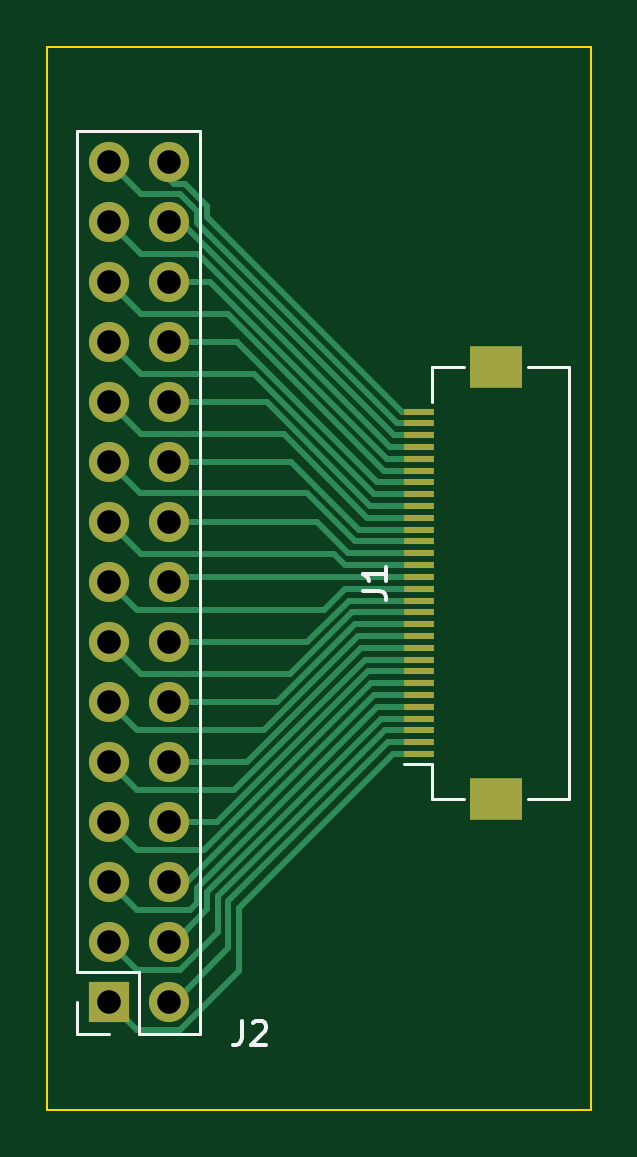
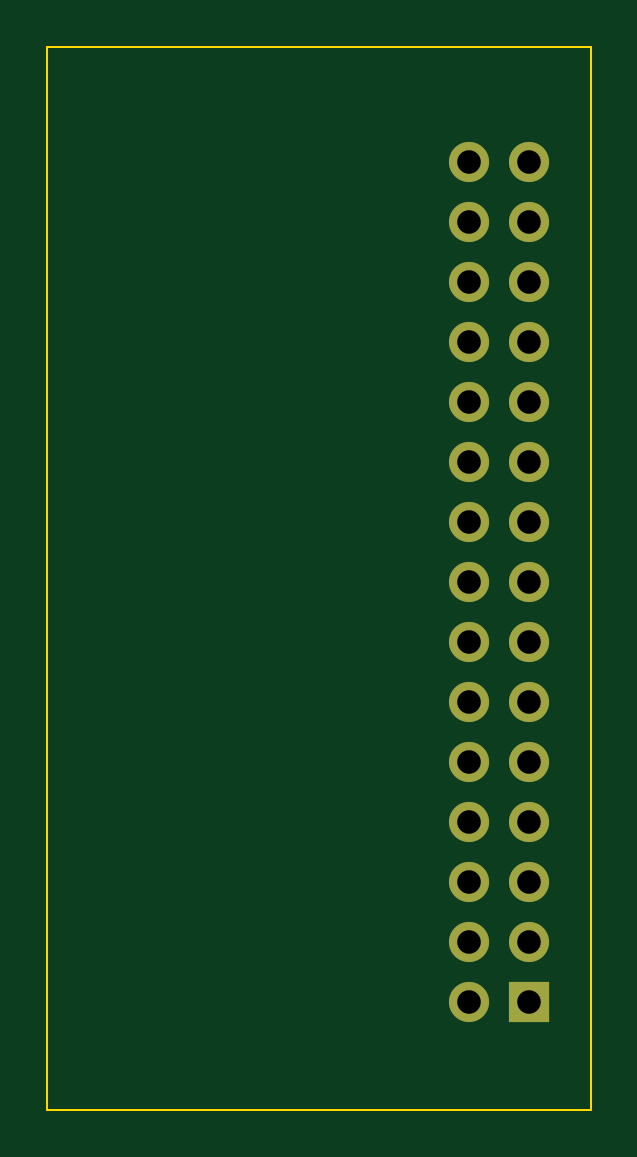
Circuit board: 11 layer files. Board 23.0 x 45.0 mm.
- bottom_copper: flexible_pcb_connector-B_Cu.gbl (1474 bytes)
- bottom_mask: flexible_pcb_connector-B_Mask.gbs (1371 bytes)
- paste: flexible_pcb_connector-B_Paste.gbp (516 bytes)
- bottom_silk: flexible_pcb_connector-B_Silkscreen.gbo (1375 bytes)
- outline: flexible_pcb_connector-Edge_Cuts.gm1 (763 bytes)
- top_copper: flexible_pcb_connector-F_Cu.gtl (8899 bytes)
- top_mask: flexible_pcb_connector-F_Mask.gts (2273 bytes)
- paste: flexible_pcb_connector-F_Paste.gtp (1418 bytes)
- top_silk: flexible_pcb_connector-F_Silkscreen.gto (3941 bytes)
- drill: flexible_pcb_connector-NPTH.drl (289 bytes)
- drill: flexible_pcb_connector-PTH.drl (828 bytes)

=== bottom_copper: flexible_pcb_connector-B_Cu.gbl ===
G04 #@! TF.GenerationSoftware,KiCad,Pcbnew,(6.0.8)*
G04 #@! TF.CreationDate,2023-01-26T09:35:14-06:00*
G04 #@! TF.ProjectId,flexible_connector,666c6578-6962-46c6-955f-636f6e6e6563,rev?*
G04 #@! TF.SameCoordinates,Original*
G04 #@! TF.FileFunction,Copper,L2,Bot*
G04 #@! TF.FilePolarity,Positive*
%FSLAX46Y46*%
G04 Gerber Fmt 4.6, Leading zero omitted, Abs format (unit mm)*
G04 Created by KiCad (PCBNEW (6.0.8)) date 2023-01-26 09:35:14*
%MOMM*%
%LPD*%
G01*
G04 APERTURE LIST*
G04 #@! TA.AperFunction,ComponentPad*
%ADD10R,1.700000X1.700000*%
G04 #@! TD*
G04 #@! TA.AperFunction,ComponentPad*
%ADD11O,1.700000X1.700000*%
G04 #@! TD*
G04 APERTURE END LIST*
D10*
X160310000Y-93950000D03*
D11*
X162850000Y-93950000D03*
X160310000Y-91410000D03*
X162850000Y-91410000D03*
X160310000Y-88870000D03*
X162850000Y-88870000D03*
X160310000Y-86330000D03*
X162850000Y-86330000D03*
X160310000Y-83790000D03*
X162850000Y-83790000D03*
X160310000Y-81250000D03*
X162850000Y-81250000D03*
X160310000Y-78710000D03*
X162850000Y-78710000D03*
X160310000Y-76170000D03*
X162850000Y-76170000D03*
X160310000Y-73630000D03*
X162850000Y-73630000D03*
X160310000Y-71090000D03*
X162850000Y-71090000D03*
X160310000Y-68550000D03*
X162850000Y-68550000D03*
X160310000Y-66010000D03*
X162850000Y-66010000D03*
X160310000Y-63470000D03*
X162850000Y-63470000D03*
X160310000Y-60930000D03*
X162850000Y-60930000D03*
X160310000Y-58390000D03*
X162850000Y-58390000D03*
M02*

=== bottom_mask: flexible_pcb_connector-B_Mask.gbs ===
G04 #@! TF.GenerationSoftware,KiCad,Pcbnew,(6.0.8)*
G04 #@! TF.CreationDate,2023-01-26T09:35:14-06:00*
G04 #@! TF.ProjectId,flexible_connector,666c6578-6962-46c6-955f-636f6e6e6563,rev?*
G04 #@! TF.SameCoordinates,Original*
G04 #@! TF.FileFunction,Soldermask,Bot*
G04 #@! TF.FilePolarity,Negative*
%FSLAX46Y46*%
G04 Gerber Fmt 4.6, Leading zero omitted, Abs format (unit mm)*
G04 Created by KiCad (PCBNEW (6.0.8)) date 2023-01-26 09:35:14*
%MOMM*%
%LPD*%
G01*
G04 APERTURE LIST*
%ADD10R,1.700000X1.700000*%
%ADD11O,1.700000X1.700000*%
G04 APERTURE END LIST*
D10*
X160310000Y-93950000D03*
D11*
X162850000Y-93950000D03*
X160310000Y-91410000D03*
X162850000Y-91410000D03*
X160310000Y-88870000D03*
X162850000Y-88870000D03*
X160310000Y-86330000D03*
X162850000Y-86330000D03*
X160310000Y-83790000D03*
X162850000Y-83790000D03*
X160310000Y-81250000D03*
X162850000Y-81250000D03*
X160310000Y-78710000D03*
X162850000Y-78710000D03*
X160310000Y-76170000D03*
X162850000Y-76170000D03*
X160310000Y-73630000D03*
X162850000Y-73630000D03*
X160310000Y-71090000D03*
X162850000Y-71090000D03*
X160310000Y-68550000D03*
X162850000Y-68550000D03*
X160310000Y-66010000D03*
X162850000Y-66010000D03*
X160310000Y-63470000D03*
X162850000Y-63470000D03*
X160310000Y-60930000D03*
X162850000Y-60930000D03*
X160310000Y-58390000D03*
X162850000Y-58390000D03*
M02*

=== paste: flexible_pcb_connector-B_Paste.gbp ===
G04 #@! TF.GenerationSoftware,KiCad,Pcbnew,(6.0.8)*
G04 #@! TF.CreationDate,2023-01-26T09:35:14-06:00*
G04 #@! TF.ProjectId,flexible_connector,666c6578-6962-46c6-955f-636f6e6e6563,rev?*
G04 #@! TF.SameCoordinates,Original*
G04 #@! TF.FileFunction,Paste,Bot*
G04 #@! TF.FilePolarity,Positive*
%FSLAX46Y46*%
G04 Gerber Fmt 4.6, Leading zero omitted, Abs format (unit mm)*
G04 Created by KiCad (PCBNEW (6.0.8)) date 2023-01-26 09:35:14*
%MOMM*%
%LPD*%
G01*
G04 APERTURE LIST*
G04 APERTURE END LIST*
M02*

=== bottom_silk: flexible_pcb_connector-B_Silkscreen.gbo ===
G04 #@! TF.GenerationSoftware,KiCad,Pcbnew,(6.0.8)*
G04 #@! TF.CreationDate,2023-01-26T09:35:14-06:00*
G04 #@! TF.ProjectId,flexible_connector,666c6578-6962-46c6-955f-636f6e6e6563,rev?*
G04 #@! TF.SameCoordinates,Original*
G04 #@! TF.FileFunction,Legend,Bot*
G04 #@! TF.FilePolarity,Positive*
%FSLAX46Y46*%
G04 Gerber Fmt 4.6, Leading zero omitted, Abs format (unit mm)*
G04 Created by KiCad (PCBNEW (6.0.8)) date 2023-01-26 09:35:14*
%MOMM*%
%LPD*%
G01*
G04 APERTURE LIST*
%ADD10R,1.700000X1.700000*%
%ADD11O,1.700000X1.700000*%
G04 APERTURE END LIST*
%LPC*%
D10*
X160310000Y-93950000D03*
D11*
X162850000Y-93950000D03*
X160310000Y-91410000D03*
X162850000Y-91410000D03*
X160310000Y-88870000D03*
X162850000Y-88870000D03*
X160310000Y-86330000D03*
X162850000Y-86330000D03*
X160310000Y-83790000D03*
X162850000Y-83790000D03*
X160310000Y-81250000D03*
X162850000Y-81250000D03*
X160310000Y-78710000D03*
X162850000Y-78710000D03*
X160310000Y-76170000D03*
X162850000Y-76170000D03*
X160310000Y-73630000D03*
X162850000Y-73630000D03*
X160310000Y-71090000D03*
X162850000Y-71090000D03*
X160310000Y-68550000D03*
X162850000Y-68550000D03*
X160310000Y-66010000D03*
X162850000Y-66010000D03*
X160310000Y-63470000D03*
X162850000Y-63470000D03*
X160310000Y-60930000D03*
X162850000Y-60930000D03*
X160310000Y-58390000D03*
X162850000Y-58390000D03*
M02*

=== outline: flexible_pcb_connector-Edge_Cuts.gm1 ===
G04 #@! TF.GenerationSoftware,KiCad,Pcbnew,(6.0.8)*
G04 #@! TF.CreationDate,2023-01-26T09:35:14-06:00*
G04 #@! TF.ProjectId,flexible_connector,666c6578-6962-46c6-955f-636f6e6e6563,rev?*
G04 #@! TF.SameCoordinates,Original*
G04 #@! TF.FileFunction,Profile,NP*
%FSLAX46Y46*%
G04 Gerber Fmt 4.6, Leading zero omitted, Abs format (unit mm)*
G04 Created by KiCad (PCBNEW (6.0.8)) date 2023-01-26 09:35:14*
%MOMM*%
%LPD*%
G01*
G04 APERTURE LIST*
G04 #@! TA.AperFunction,Profile*
%ADD10C,0.100000*%
G04 #@! TD*
G04 APERTURE END LIST*
D10*
X180700000Y-98500000D02*
X180700000Y-53500000D01*
X180700000Y-53500000D02*
X157700000Y-53500000D01*
X157700000Y-53500000D02*
X157700000Y-98500000D01*
X157700000Y-98500000D02*
X180700000Y-98500000D01*
M02*

=== top_copper: flexible_pcb_connector-F_Cu.gtl (8899 bytes, source omitted) ===
=== top_mask: flexible_pcb_connector-F_Mask.gts ===
G04 #@! TF.GenerationSoftware,KiCad,Pcbnew,(6.0.8)*
G04 #@! TF.CreationDate,2023-01-26T09:35:14-06:00*
G04 #@! TF.ProjectId,flexible_connector,666c6578-6962-46c6-955f-636f6e6e6563,rev?*
G04 #@! TF.SameCoordinates,Original*
G04 #@! TF.FileFunction,Soldermask,Top*
G04 #@! TF.FilePolarity,Negative*
%FSLAX46Y46*%
G04 Gerber Fmt 4.6, Leading zero omitted, Abs format (unit mm)*
G04 Created by KiCad (PCBNEW (6.0.8)) date 2023-01-26 09:35:14*
%MOMM*%
%LPD*%
G01*
G04 APERTURE LIST*
%ADD10R,1.300000X0.300000*%
%ADD11R,2.200000X1.800000*%
%ADD12R,1.700000X1.700000*%
%ADD13O,1.700000X1.700000*%
G04 APERTURE END LIST*
D10*
X173450000Y-83450000D03*
X173450000Y-82950000D03*
X173450000Y-82450000D03*
X173450000Y-81950000D03*
X173450000Y-81450000D03*
X173450000Y-80950000D03*
X173450000Y-80450000D03*
X173450000Y-79950000D03*
X173450000Y-79450000D03*
X173450000Y-78950000D03*
X173450000Y-78450000D03*
X173450000Y-77950000D03*
X173450000Y-77450000D03*
X173450000Y-76950000D03*
X173450000Y-76450000D03*
X173450000Y-75950000D03*
X173450000Y-75450000D03*
X173450000Y-74950000D03*
X173450000Y-74450000D03*
X173450000Y-73950000D03*
X173450000Y-73450000D03*
X173450000Y-72950000D03*
X173450000Y-72450000D03*
X173450000Y-71950000D03*
X173450000Y-71450000D03*
X173450000Y-70950000D03*
X173450000Y-70450000D03*
X173450000Y-69950000D03*
X173450000Y-69450000D03*
X173450000Y-68950000D03*
D11*
X176700000Y-85350000D03*
X176700000Y-67050000D03*
D12*
X160310000Y-93950000D03*
D13*
X162850000Y-93950000D03*
X160310000Y-91410000D03*
X162850000Y-91410000D03*
X160310000Y-88870000D03*
X162850000Y-88870000D03*
X160310000Y-86330000D03*
X162850000Y-86330000D03*
X160310000Y-83790000D03*
X162850000Y-83790000D03*
X160310000Y-81250000D03*
X162850000Y-81250000D03*
X160310000Y-78710000D03*
X162850000Y-78710000D03*
X160310000Y-76170000D03*
X162850000Y-76170000D03*
X160310000Y-73630000D03*
X162850000Y-73630000D03*
X160310000Y-71090000D03*
X162850000Y-71090000D03*
X160310000Y-68550000D03*
X162850000Y-68550000D03*
X160310000Y-66010000D03*
X162850000Y-66010000D03*
X160310000Y-63470000D03*
X162850000Y-63470000D03*
X160310000Y-60930000D03*
X162850000Y-60930000D03*
X160310000Y-58390000D03*
X162850000Y-58390000D03*
M02*

=== paste: flexible_pcb_connector-F_Paste.gtp ===
G04 #@! TF.GenerationSoftware,KiCad,Pcbnew,(6.0.8)*
G04 #@! TF.CreationDate,2023-01-26T09:35:14-06:00*
G04 #@! TF.ProjectId,flexible_connector,666c6578-6962-46c6-955f-636f6e6e6563,rev?*
G04 #@! TF.SameCoordinates,Original*
G04 #@! TF.FileFunction,Paste,Top*
G04 #@! TF.FilePolarity,Positive*
%FSLAX46Y46*%
G04 Gerber Fmt 4.6, Leading zero omitted, Abs format (unit mm)*
G04 Created by KiCad (PCBNEW (6.0.8)) date 2023-01-26 09:35:14*
%MOMM*%
%LPD*%
G01*
G04 APERTURE LIST*
%ADD10R,1.300000X0.300000*%
%ADD11R,2.200000X1.800000*%
G04 APERTURE END LIST*
D10*
X173450000Y-83450000D03*
X173450000Y-82950000D03*
X173450000Y-82450000D03*
X173450000Y-81950000D03*
X173450000Y-81450000D03*
X173450000Y-80950000D03*
X173450000Y-80450000D03*
X173450000Y-79950000D03*
X173450000Y-79450000D03*
X173450000Y-78950000D03*
X173450000Y-78450000D03*
X173450000Y-77950000D03*
X173450000Y-77450000D03*
X173450000Y-76950000D03*
X173450000Y-76450000D03*
X173450000Y-75950000D03*
X173450000Y-75450000D03*
X173450000Y-74950000D03*
X173450000Y-74450000D03*
X173450000Y-73950000D03*
X173450000Y-73450000D03*
X173450000Y-72950000D03*
X173450000Y-72450000D03*
X173450000Y-71950000D03*
X173450000Y-71450000D03*
X173450000Y-70950000D03*
X173450000Y-70450000D03*
X173450000Y-69950000D03*
X173450000Y-69450000D03*
X173450000Y-68950000D03*
D11*
X176700000Y-85350000D03*
X176700000Y-67050000D03*
M02*

=== top_silk: flexible_pcb_connector-F_Silkscreen.gto ===
G04 #@! TF.GenerationSoftware,KiCad,Pcbnew,(6.0.8)*
G04 #@! TF.CreationDate,2023-01-26T09:35:14-06:00*
G04 #@! TF.ProjectId,flexible_connector,666c6578-6962-46c6-955f-636f6e6e6563,rev?*
G04 #@! TF.SameCoordinates,Original*
G04 #@! TF.FileFunction,Legend,Top*
G04 #@! TF.FilePolarity,Positive*
%FSLAX46Y46*%
G04 Gerber Fmt 4.6, Leading zero omitted, Abs format (unit mm)*
G04 Created by KiCad (PCBNEW (6.0.8)) date 2023-01-26 09:35:14*
%MOMM*%
%LPD*%
G01*
G04 APERTURE LIST*
%ADD10C,0.150000*%
%ADD11C,0.120000*%
%ADD12R,1.300000X0.300000*%
%ADD13R,2.200000X1.800000*%
%ADD14R,1.700000X1.700000*%
%ADD15O,1.700000X1.700000*%
G04 APERTURE END LIST*
D10*
X171052380Y-76533333D02*
X171766666Y-76533333D01*
X171909523Y-76580952D01*
X172004761Y-76676190D01*
X172052380Y-76819047D01*
X172052380Y-76914285D01*
X172052380Y-75533333D02*
X172052380Y-76104761D01*
X172052380Y-75819047D02*
X171052380Y-75819047D01*
X171195238Y-75914285D01*
X171290476Y-76009523D01*
X171338095Y-76104761D01*
X165966666Y-94752380D02*
X165966666Y-95466666D01*
X165919047Y-95609523D01*
X165823809Y-95704761D01*
X165680952Y-95752380D01*
X165585714Y-95752380D01*
X166395238Y-94847619D02*
X166442857Y-94800000D01*
X166538095Y-94752380D01*
X166776190Y-94752380D01*
X166871428Y-94800000D01*
X166919047Y-94847619D01*
X166966666Y-94942857D01*
X166966666Y-95038095D01*
X166919047Y-95180952D01*
X166347619Y-95752380D01*
X166966666Y-95752380D01*
D11*
X179800000Y-67050000D02*
X178060000Y-67050000D01*
X174000000Y-83860000D02*
X174000000Y-85350000D01*
X179800000Y-85350000D02*
X179800000Y-67050000D01*
X178060000Y-85350000D02*
X179800000Y-85350000D01*
X174000000Y-68540000D02*
X174000000Y-67050000D01*
X174000000Y-85350000D02*
X175340000Y-85350000D01*
X174000000Y-67050000D02*
X175340000Y-67050000D01*
X174000000Y-83860000D02*
X172800000Y-83860000D01*
X158980000Y-95280000D02*
X158980000Y-93950000D01*
X164180000Y-95280000D02*
X161580000Y-95280000D01*
X160310000Y-95280000D02*
X158980000Y-95280000D01*
X161580000Y-92680000D02*
X158980000Y-92680000D01*
X161580000Y-95280000D02*
X161580000Y-92680000D01*
X164180000Y-57060000D02*
X158980000Y-57060000D01*
X158980000Y-92680000D02*
X158980000Y-57060000D01*
X164180000Y-95280000D02*
X164180000Y-57060000D01*
%LPC*%
D12*
X173450000Y-83450000D03*
X173450000Y-82950000D03*
X173450000Y-82450000D03*
X173450000Y-81950000D03*
X173450000Y-81450000D03*
X173450000Y-80950000D03*
X173450000Y-80450000D03*
X173450000Y-79950000D03*
X173450000Y-79450000D03*
X173450000Y-78950000D03*
X173450000Y-78450000D03*
X173450000Y-77950000D03*
X173450000Y-77450000D03*
X173450000Y-76950000D03*
X173450000Y-76450000D03*
X173450000Y-75950000D03*
X173450000Y-75450000D03*
X173450000Y-74950000D03*
X173450000Y-74450000D03*
X173450000Y-73950000D03*
X173450000Y-73450000D03*
X173450000Y-72950000D03*
X173450000Y-72450000D03*
X173450000Y-71950000D03*
X173450000Y-71450000D03*
X173450000Y-70950000D03*
X173450000Y-70450000D03*
X173450000Y-69950000D03*
X173450000Y-69450000D03*
X173450000Y-68950000D03*
D13*
X176700000Y-85350000D03*
X176700000Y-67050000D03*
D14*
X160310000Y-93950000D03*
D15*
X162850000Y-93950000D03*
X160310000Y-91410000D03*
X162850000Y-91410000D03*
X160310000Y-88870000D03*
X162850000Y-88870000D03*
X160310000Y-86330000D03*
X162850000Y-86330000D03*
X160310000Y-83790000D03*
X162850000Y-83790000D03*
X160310000Y-81250000D03*
X162850000Y-81250000D03*
X160310000Y-78710000D03*
X162850000Y-78710000D03*
X160310000Y-76170000D03*
X162850000Y-76170000D03*
X160310000Y-73630000D03*
X162850000Y-73630000D03*
X160310000Y-71090000D03*
X162850000Y-71090000D03*
X160310000Y-68550000D03*
X162850000Y-68550000D03*
X160310000Y-66010000D03*
X162850000Y-66010000D03*
X160310000Y-63470000D03*
X162850000Y-63470000D03*
X160310000Y-60930000D03*
X162850000Y-60930000D03*
X160310000Y-58390000D03*
X162850000Y-58390000D03*
M02*

=== drill: flexible_pcb_connector-NPTH.drl ===
M48
; DRILL file {KiCad (6.0.8)} date Thu Jan 26 09:35:29 2023
; FORMAT={-:-/ absolute / metric / decimal}
; #@! TF.CreationDate,2023-01-26T09:35:29-06:00
; #@! TF.GenerationSoftware,Kicad,Pcbnew,(6.0.8)
; #@! TF.FileFunction,NonPlated,1,2,NPTH
FMAT,2
METRIC
%
G90
G05
T0
M30

=== drill: flexible_pcb_connector-PTH.drl ===
M48
; DRILL file {KiCad (6.0.8)} date Thu Jan 26 09:35:29 2023
; FORMAT={-:-/ absolute / metric / decimal}
; #@! TF.CreationDate,2023-01-26T09:35:29-06:00
; #@! TF.GenerationSoftware,Kicad,Pcbnew,(6.0.8)
; #@! TF.FileFunction,Plated,1,2,PTH
FMAT,2
METRIC
; #@! TA.AperFunction,Plated,PTH,ComponentDrill
T1C1.000
%
G90
G05
T1
X160.31Y-58.39
X160.31Y-60.93
X160.31Y-63.47
X160.31Y-66.01
X160.31Y-68.55
X160.31Y-71.09
X160.31Y-73.63
X160.31Y-76.17
X160.31Y-78.71
X160.31Y-81.25
X160.31Y-83.79
X160.31Y-86.33
X160.31Y-88.87
X160.31Y-91.41
X160.31Y-93.95
X162.85Y-58.39
X162.85Y-60.93
X162.85Y-63.47
X162.85Y-66.01
X162.85Y-68.55
X162.85Y-71.09
X162.85Y-73.63
X162.85Y-76.17
X162.85Y-78.71
X162.85Y-81.25
X162.85Y-83.79
X162.85Y-86.33
X162.85Y-88.87
X162.85Y-91.41
X162.85Y-93.95
T0
M30
